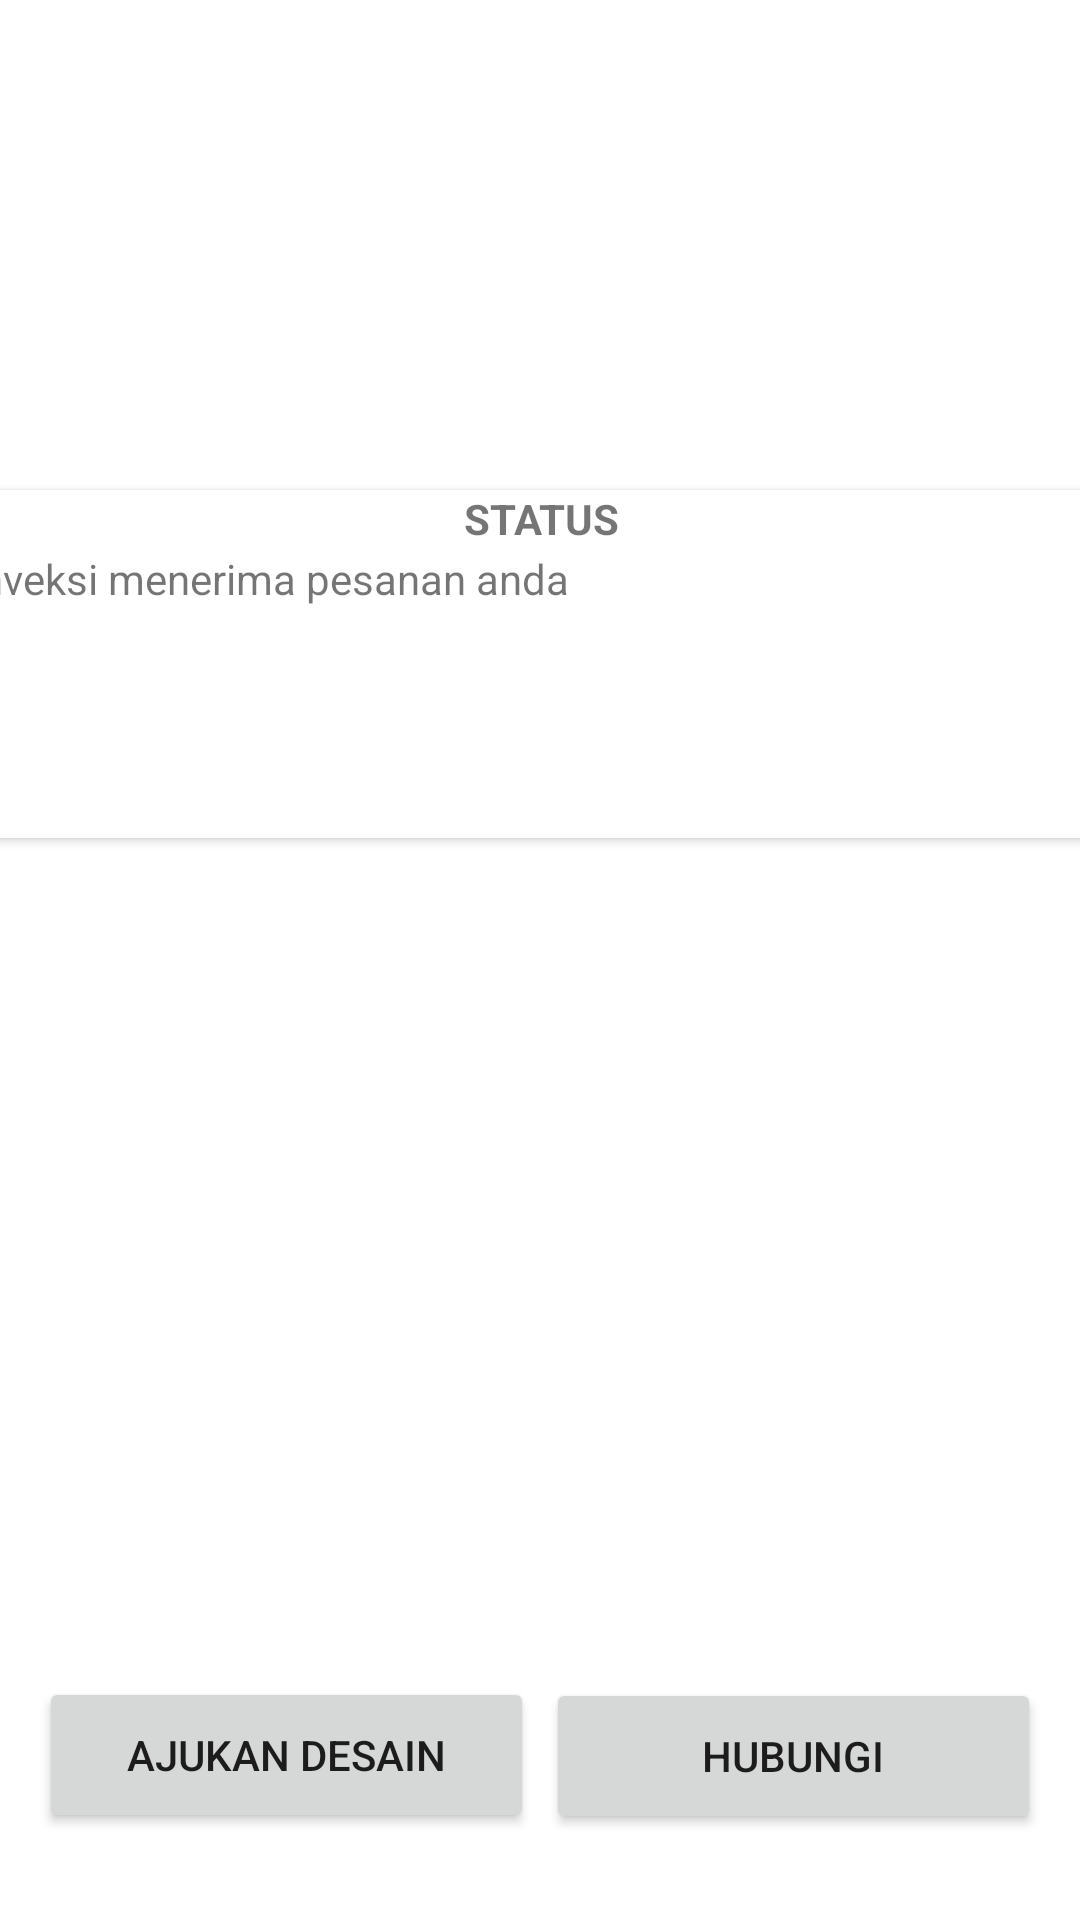

Write the Android layout XML for this screen, with the resource values it uses.
<!-- AndroidManifest.xml: application theme Theme.CapstoneProject -->
<!-- res/layout/activity_konveksi_info.xml -->
<?xml version="1.0" encoding="utf-8"?>
<androidx.constraintlayout.widget.ConstraintLayout xmlns:android="http://schemas.android.com/apk/res/android"
    xmlns:app="http://schemas.android.com/apk/res-auto"
    xmlns:tools="http://schemas.android.com/tools"
    android:layout_width="match_parent"
    android:layout_height="match_parent"
    tools:context=".KonveksiInfoActivity">

    <LinearLayout
        android:id="@+id/linearLayout"
        android:layout_width="411dp"
        android:layout_height="136dp"
        app:layout_constraintBottom_toBottomOf="parent"
        app:layout_constraintEnd_toEndOf="parent"
        app:layout_constraintHorizontal_bias="0.0"
        app:layout_constraintStart_toStartOf="parent"
        app:layout_constraintTop_toTopOf="parent"
        app:layout_constraintVertical_bias="0.026">


        <ImageView
            android:id="@+id/iv_konveksiphoto"
            android:layout_width="110dp"
            android:layout_height="match_parent" />

        <TextView
            android:id="@+id/tv_namakonveksi"
            android:layout_width="300dp"
            android:layout_height="53dp" />

    </LinearLayout>


    <androidx.cardview.widget.CardView
        android:id="@+id/status"
        android:layout_width="407dp"
        android:layout_height="116dp"
        app:layout_constraintBottom_toBottomOf="parent"
        app:layout_constraintEnd_toEndOf="parent"
        app:layout_constraintStart_toStartOf="parent"
        app:layout_constraintTop_toBottomOf="@+id/linearLayout"
        app:layout_constraintVertical_bias="0.038">

        <TextView
            android:id="@+id/tv_status"
            android:layout_width="match_parent"
            android:layout_height="20dp"
            android:text="STATUS"
            android:textAlignment="center"
            android:textStyle="bold" />

        <TextView
            android:id="@+id/tv_statusinfo"
            android:layout_width="match_parent"
            android:layout_height="91dp"
            android:layout_marginTop="20dp"
            android:text="Konveksi menerima pesanan anda" />

    </androidx.cardview.widget.CardView>

    <Button
        android:id="@+id/but_ajukandesain"
        android:text="Ajukan Desain"
        android:layout_width="165dp"
        android:layout_height="52dp"
        app:layout_constraintBottom_toBottomOf="parent"
        app:layout_constraintEnd_toEndOf="parent"
        app:layout_constraintHorizontal_bias="0.066"
        app:layout_constraintStart_toStartOf="parent"
        app:layout_constraintTop_toBottomOf="@+id/linearLayout"
        app:layout_constraintVertical_bias="0.934" />

    <Button
        android:id="@+id/but_hubungi"
        android:layout_width="165dp"
        android:layout_height="52dp"
        android:text="Hubungi"
        app:layout_constraintBottom_toBottomOf="parent"
        app:layout_constraintEnd_toEndOf="parent"
        app:layout_constraintHorizontal_bias="0.934"
        app:layout_constraintStart_toStartOf="parent"
        app:layout_constraintTop_toBottomOf="@+id/linearLayout"
        app:layout_constraintVertical_bias="0.935" />

</androidx.constraintlayout.widget.ConstraintLayout>
<!-- resources referenced by this layout -->
<resources>
  <style name="Theme.CapstoneProject" parent="Theme.MaterialComponents.DayNight.DarkActionBar">
          
          <item name="colorPrimary">@color/black</item>
          <item name="colorPrimaryVariant">@color/purple_700</item>
          <item name="colorOnPrimary">@color/white</item>
          
          <item name="colorSecondary">@color/teal_200</item>
          <item name="colorSecondaryVariant">@color/teal_700</item>
          <item name="colorOnSecondary">@color/black</item>
          
          <item name="statusBarColor" tools:targetApi="l">?attr/colorPrimaryVariant</item>
          
      </style>
  <!-- not gathered from this repository: default colours our renderer supplied (Android Studio template values) -->
  <color name="purple_700">#FF3700B3</color>
  <color name="teal_200">#FF03DAC5</color>
  <color name="teal_700">#FF018786</color>
  <color name="black">#FF000000</color>
  <color name="white">#FFFFFFFF</color>
</resources>
